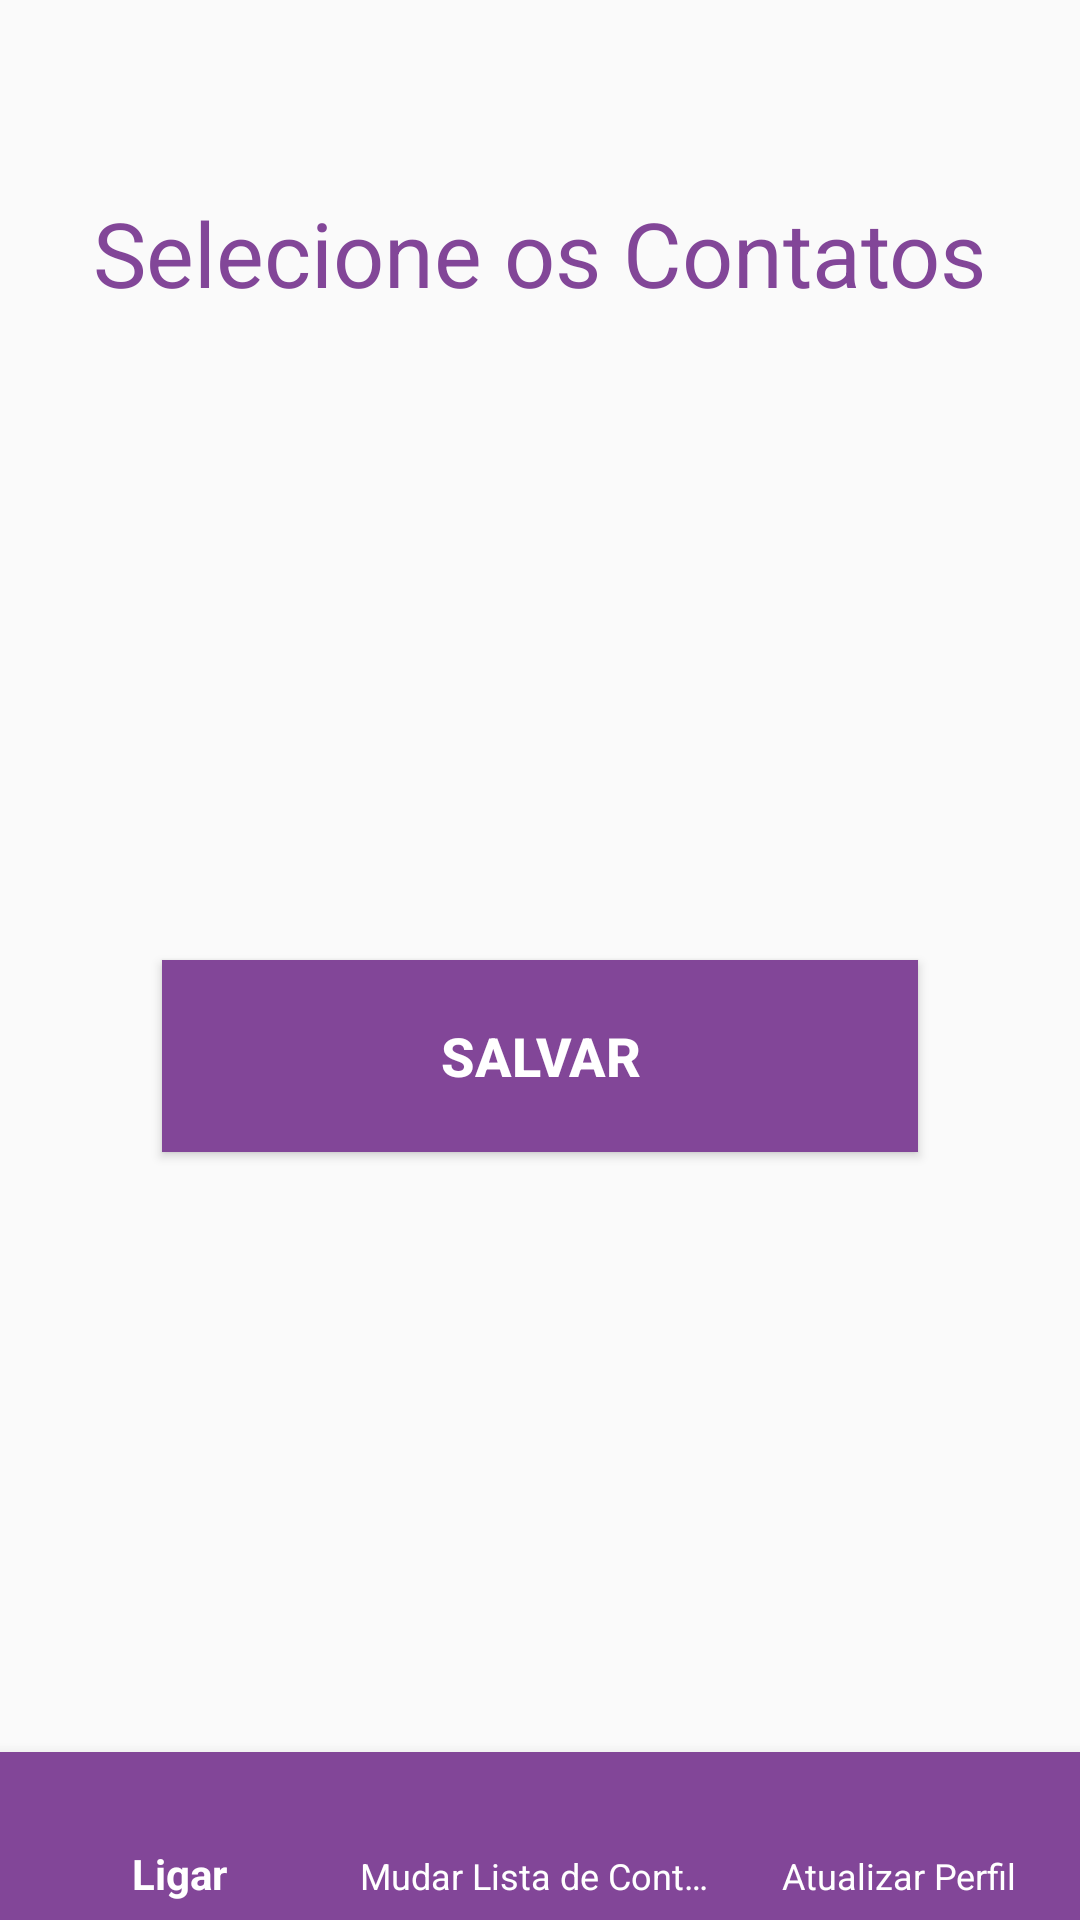

Write the Android layout XML for this screen, with the resource values it uses.
<!-- AndroidManifest.xml: application theme AppTheme -->
<!-- res/layout/activity_pick_contacts.xml -->
<?xml version="1.0" encoding="utf-8"?>
<androidx.constraintlayout.widget.ConstraintLayout xmlns:android="http://schemas.android.com/apk/res/android"
    xmlns:app="http://schemas.android.com/apk/res-auto"
    android:layout_width="match_parent"
    android:layout_height="match_parent">

    <androidx.constraintlayout.widget.Guideline
        android:id="@+id/guide_horizontal_1"
        android:layout_width="wrap_content"
        android:layout_height="wrap_content"
        android:orientation="horizontal"
        app:layout_constraintGuide_percent="0.10" />

    <androidx.constraintlayout.widget.Guideline
        android:id="@+id/guide_horizontal_2"
        android:layout_width="wrap_content"
        android:layout_height="wrap_content"
        android:orientation="horizontal"
        app:layout_constraintGuide_percent="0.5" />

    <TextView
        android:id="@+id/MessageIntent"
        android:layout_width="wrap_content"
        android:layout_height="wrap_content"
        android:text="@string/pick_contacts"
        android:textColor="@color/colorPrimary"
        android:textSize="30sp"
        app:layout_constraintHorizontal_bias="0.5"
        app:layout_constraintEnd_toEndOf="parent"
        app:layout_constraintStart_toStartOf="parent"
        app:layout_constraintTop_toBottomOf="@+id/guide_horizontal_1" />

    <Button
        android:id="@+id/save"
        android:layout_width="0dp"
        android:layout_height="0dp"
        app:layout_constraintWidth_percent="0.70"
        app:layout_constraintHeight_percent="0.10"
        android:background="@color/colorPrimary"
        android:text="@string/save"
        android:textColor="@color/colorSecondary"
        android:textSize="18sp"
        android:textStyle="bold"
        app:layout_constraintEnd_toEndOf="parent"
        app:layout_constraintHorizontal_bias="0.5"
        app:layout_constraintStart_toStartOf="parent"
        app:layout_constraintTop_toBottomOf="@+id/guide_horizontal_2" />

    <com.google.android.material.bottomnavigation.BottomNavigationView
        android:id="@+id/bot_nav_view"
        android:layout_width="match_parent"
        android:layout_height="wrap_content"
        app:itemBackground="@color/colorPrimary"
        app:itemIconTint="@color/colorSecondary"
        app:itemTextColor="@color/colorSecondary"
        app:layout_constraintBottom_toBottomOf="parent"
        app:layout_constraintStart_toStartOf="parent"
        app:menu="@menu/bottom_navigation_menu" />

</androidx.constraintlayout.widget.ConstraintLayout>
<!-- resources referenced by this layout -->
<resources>
  <color name="colorPrimary">#824698</color>
  <color name="colorSecondary">#FFFFFF</color>
  <string name="pick_contacts">Selecione os Contatos</string>
  <string name="save">Salvar</string>
  <style name="AppTheme" parent="Theme.AppCompat.Light.DarkActionBar">
          <item name="colorPrimary">@color/colorPrimary</item>
          <item name="colorPrimaryDark">@color/colorPrimaryDark</item>
          <item name="colorAccent">@color/colorAccent</item>
      </style>
  <color name="colorPrimaryDark">#00574B</color>
  <color name="colorAccent">#D81B60</color>
</resources>
